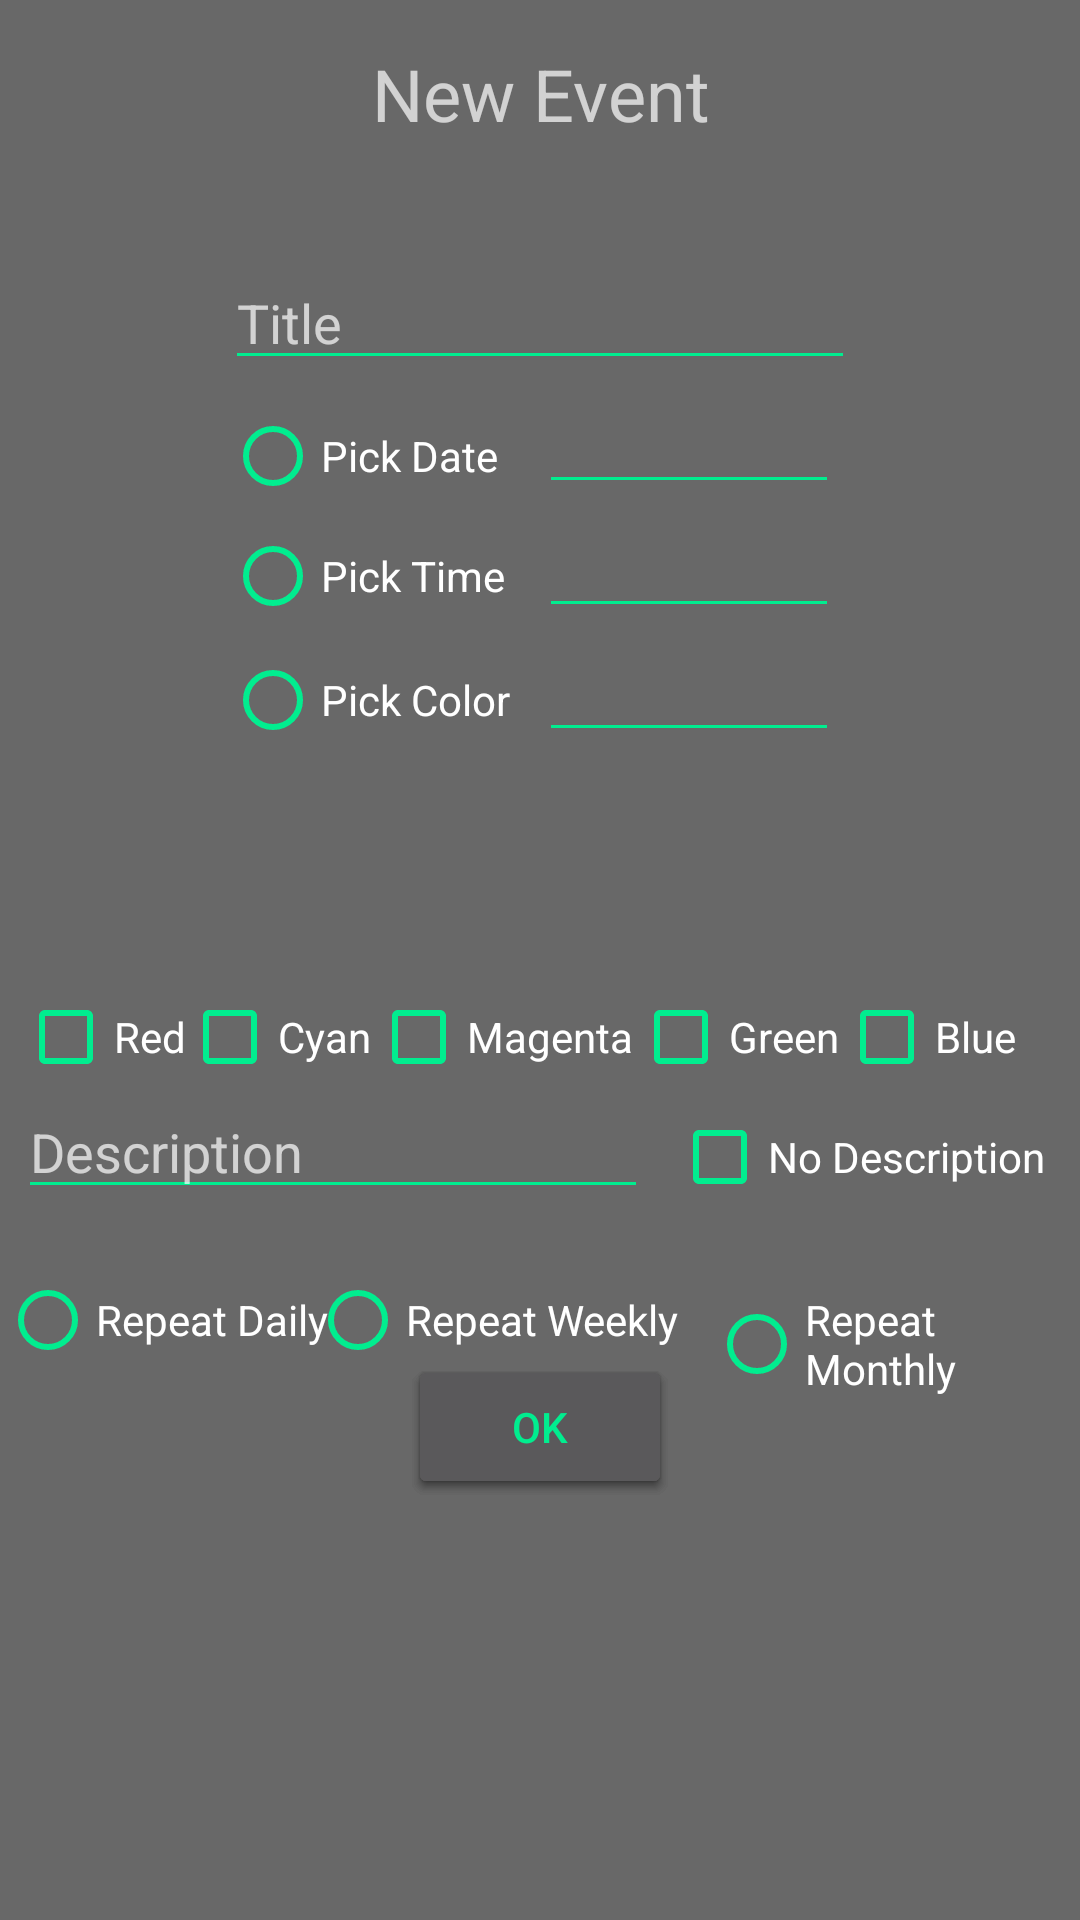

The Android layout XML behind this screen, and the referenced resources:
<!-- AndroidManifest.xml: application theme TestTheme1 -->
<!-- res/layout/activity_create_event.xml -->
<?xml version="1.0" encoding="utf-8"?>
<android.widget.RelativeLayout xmlns:android="http://schemas.android.com/apk/res/android"
    xmlns:app="http://schemas.android.com/apk/res-auto"
    xmlns:tools="http://schemas.android.com/tools"
    android:layout_width="match_parent"
    android:layout_height="match_parent"
    tools:context="com.SRJB.huliaaaa.groupcalendarproject.CreateEvent">

    <RadioButton
        android:id="@+id/pickdate_btn"
        android:layout_width="wrap_content"
        android:layout_height="wrap_content"
        android:text="Pick Date"
        android:layout_above="@+id/timepickd"
        android:layout_alignStart="@+id/title_text" />

    <TextView
        android:id="@+id/neweventTxt"
        android:layout_width="wrap_content"
        android:layout_height="wrap_content"
        android:text="New Event"
        android:textAlignment="center"
        android:textSize="24sp"
        tools:layout_editor_absoluteX="136dp"
        tools:layout_editor_absoluteY="16dp"
        android:layout_alignParentTop="true"
        android:layout_centerHorizontal="true"
        android:layout_marginTop="15dp" />

    <EditText
        android:id="@+id/title_text"
        android:layout_width="wrap_content"
        android:layout_height="wrap_content"
        android:layout_below="@+id/neweventTxt"
        android:layout_centerHorizontal="true"
        android:layout_marginTop="38dp"
        android:ems="10"
        android:hint="Title"
        android:inputType="textPersonName" />

    <RadioButton
        android:id="@+id/picktime_btn"
        android:layout_width="wrap_content"
        android:layout_height="wrap_content"
        android:text="Pick Time"
        android:layout_alignBaseline="@+id/timepickd"
        android:layout_alignBottom="@+id/timepickd"
        android:layout_alignStart="@+id/pickdate_btn" />

    <EditText
        android:id="@+id/timepickd"
        android:layout_width="100dp"
        android:layout_height="wrap_content"
        android:ems="10"
        android:inputType="textPersonName"
        android:visibility="visible"
        android:layout_below="@+id/datepickd"
        android:layout_alignStart="@+id/datepickd" />

    <EditText
        android:id="@+id/datepickd"
        android:layout_width="100dp"
        android:layout_height="wrap_content"
        android:ems="10"
        android:inputType="textPersonName"
        android:visibility="visible"
        android:layout_below="@+id/title_text"
        android:layout_toStartOf="@+id/blueBox" />

    <Button
        android:id="@+id/add_btn"
        android:layout_width="wrap_content"
        android:layout_height="wrap_content"
        android:layout_alignBaseline="@+id/ok1"
        android:layout_alignBottom="@+id/ok1"
        android:layout_centerHorizontal="true"
        android:text="Add"
        android:translationY="20dp" />

    <DatePicker
        android:id="@+id/datePicker2"
        android:layout_width="wrap_content"
        android:layout_height="wrap_content"
        android:visibility="invisible"
        android:layout_alignTop="@+id/neweventTxt2"
        android:layout_centerHorizontal="true" />

    <TimePicker
        android:id="@+id/timePicker2"
        android:layout_width="wrap_content"
        android:layout_height="wrap_content"
        android:visibility="invisible"
        android:layout_alignTop="@+id/neweventTxt"
        android:layout_alignParentStart="true" />

    <EditText
        android:id="@+id/colorpickd"
        android:layout_width="100dp"
        android:layout_height="wrap_content"
        android:ems="10"
        android:inputType="textPersonName"
        android:visibility="visible"
        android:layout_below="@+id/timepickd"
        android:layout_alignStart="@+id/timepickd" />

    <EditText
        android:id="@+id/des_txt"
        android:layout_width="wrap_content"
        android:layout_height="wrap_content"
        android:layout_alignBottom="@+id/timePicker2"
        android:layout_alignStart="@+id/datePicker2"
        android:ems="10"
        android:hint="Description"
        android:inputType="textMultiLine"
        android:maxHeight="100dp"
        android:selectAllOnFocus="false"
        android:singleLine="true" />

    <Button
        android:id="@+id/ok1"
        android:layout_width="wrap_content"
        android:layout_height="wrap_content"
        android:layout_alignEnd="@+id/add_btn"
        android:layout_below="@+id/datePicker2"
        android:text="OK"
        android:translationY="20dp" />

    <Button
        android:id="@+id/ok2"
        android:layout_width="wrap_content"
        android:layout_height="wrap_content"
        android:layout_alignBaseline="@+id/add_btn"
        android:layout_alignBottom="@+id/add_btn"
        android:layout_alignStart="@+id/add_btn"
        android:text="OK"
        android:translationY="20dp" />

    <CheckBox
        android:id="@+id/noDes_checkbox"
        android:layout_width="wrap_content"
        android:layout_height="wrap_content"
        android:text="No Description"
        android:layout_alignBaseline="@+id/des_txt"
        android:layout_alignBottom="@+id/des_txt"
        android:layout_toEndOf="@+id/add_btn" />

    <RadioButton
        android:id="@+id/pickColorBtn"
        android:layout_width="wrap_content"
        android:layout_height="wrap_content"
        android:text="Pick Color"
        android:layout_alignBaseline="@+id/colorpickd"
        android:layout_alignBottom="@+id/colorpickd"
        android:layout_alignStart="@+id/picktime_btn" />

    <CheckBox
        android:id="@+id/redBox"
        android:layout_width="wrap_content"
        android:layout_height="wrap_content"
        android:text="Red"
        android:layout_above="@+id/des_txt"
        android:layout_alignStart="@+id/datePicker2" />

    <CheckBox
        android:id="@+id/cyanBox"
        android:layout_width="wrap_content"
        android:layout_height="wrap_content"
        android:text="Cyan"
        android:layout_alignBaseline="@+id/redBox"
        android:layout_alignBottom="@+id/redBox"
        android:layout_toStartOf="@+id/neweventTxt" />

    <CheckBox
        android:id="@+id/magentaBox"
        android:layout_width="wrap_content"
        android:layout_height="wrap_content"
        android:layout_alignBaseline="@+id/cyanBox"
        android:layout_alignBottom="@+id/cyanBox"
        android:layout_toEndOf="@+id/cyanBox"
        android:text="Magenta" />

    <CheckBox
        android:id="@+id/greenBox"
        android:layout_width="wrap_content"
        android:layout_height="wrap_content"
        android:layout_alignBaseline="@+id/magentaBox"
        android:layout_alignBottom="@+id/magentaBox"
        android:layout_toEndOf="@+id/magentaBox"
        android:text="Green" />

    <CheckBox
        android:id="@+id/blueBox"
        android:layout_width="wrap_content"
        android:layout_height="wrap_content"
        android:layout_alignBaseline="@+id/greenBox"
        android:layout_alignBottom="@+id/greenBox"
        android:layout_toEndOf="@+id/greenBox"
        android:text="Blue" />

    <RadioButton
        android:id="@+id/repeatDaily"
        android:layout_width="wrap_content"
        android:layout_height="wrap_content"
        android:layout_marginTop="21dp"
        android:text="Repeat Daily"
        android:layout_below="@+id/timePicker2"
        android:layout_alignParentStart="true" />

    <RadioButton
        android:id="@+id/repeatWeekly"
        android:layout_width="wrap_content"
        android:layout_height="wrap_content"
        android:layout_alignBaseline="@+id/repeatDaily"
        android:layout_alignBottom="@+id/repeatDaily"
        android:layout_toStartOf="@+id/repeatMonthly"
        android:text="Repeat Weekly"
        android:translationX="-10dp" />

    <RadioButton
        android:id="@+id/repeatMonthly"
        android:layout_width="wrap_content"
        android:layout_height="wrap_content"
        android:text="Repeat Monthly"
        android:layout_alignBaseline="@+id/repeatWeekly"
        android:layout_alignBottom="@+id/repeatWeekly"
        android:layout_toEndOf="@+id/neweventTxt" />

</android.widget.RelativeLayout>
<!-- resources referenced by this layout -->
<resources>
  <style name="TestTheme1" parent="Theme.AppCompat">
          <item name="android:colorBackground">@color/lessdarkgrey</item>
          <item name="colorPrimary">@color/lessblack</item>
          <item name="android:textColorSecondary">@color/greeniblue</item>
          <item name="android:textColorSecondaryInverse">@color/greeniboi</item>
          <item name="android:textColorPrimary">@color/greeniblue</item>
          <item name="android:textColorPrimaryInverse">@color/greeniboi</item>
          <item name="colorAccent">@color/asdasdasdasdad</item>
          <item name="android:statusBarColor">@color/lessblack</item>
          <item name="android:colorForeground">@color/colorAccent</item>
          <item name="android:navigationBarColor">@color/lessblack</item>
          <item name="android:windowAnimationStyle">@style/WindowAnimationTransition</item>
  
  
      </style>
  <color name="lessdarkgrey">#686868</color>
  <color name="lessblack">#a03c3c3c</color>
  <color name="greeniblue">#01ed8f</color>
  <color name="greeniboi">#de6fff15</color>
  <color name="asdasdasdasdad">#9be7c4</color>
  <color name="colorAccent">#0ffbdf</color>
  <style name="WindowAnimationTransition">
          <item name="android:windowEnterAnimation">@android:anim/fade_in</item>
          <item name="android:windowExitAnimation">@android:anim/fade_out</item>
      </style>
</resources>
